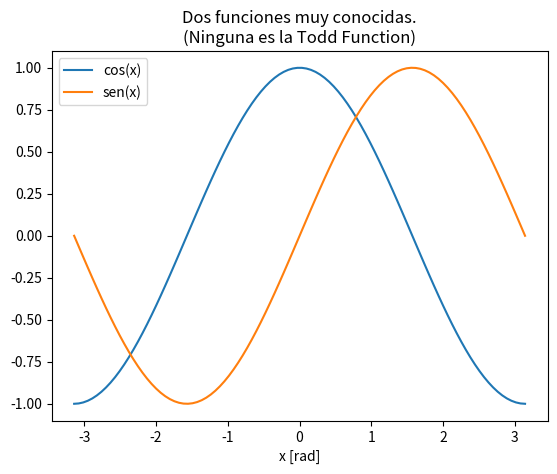

Write the Python code that produced this figure.
# -*- coding: utf-8 -*-
"""
Esta wia va a graficar funcione
"""

import numpy as np
import matplotlib.pyplot as plt

x = np.linspace(-np.pi,np.pi,100)

cos = np.cos(x)
sen = np.sin(x)

plt.plot(x,cos, label = "cos(x)")
plt.plot(x,sen, label = "sen(x)")
plt.legend()
plt.xlabel("x [rad]")
plt.title("Dos funciones muy conocidas.\n(Ninguna es la Todd Function)")
plt.savefig("sencos.png")
plt.show()